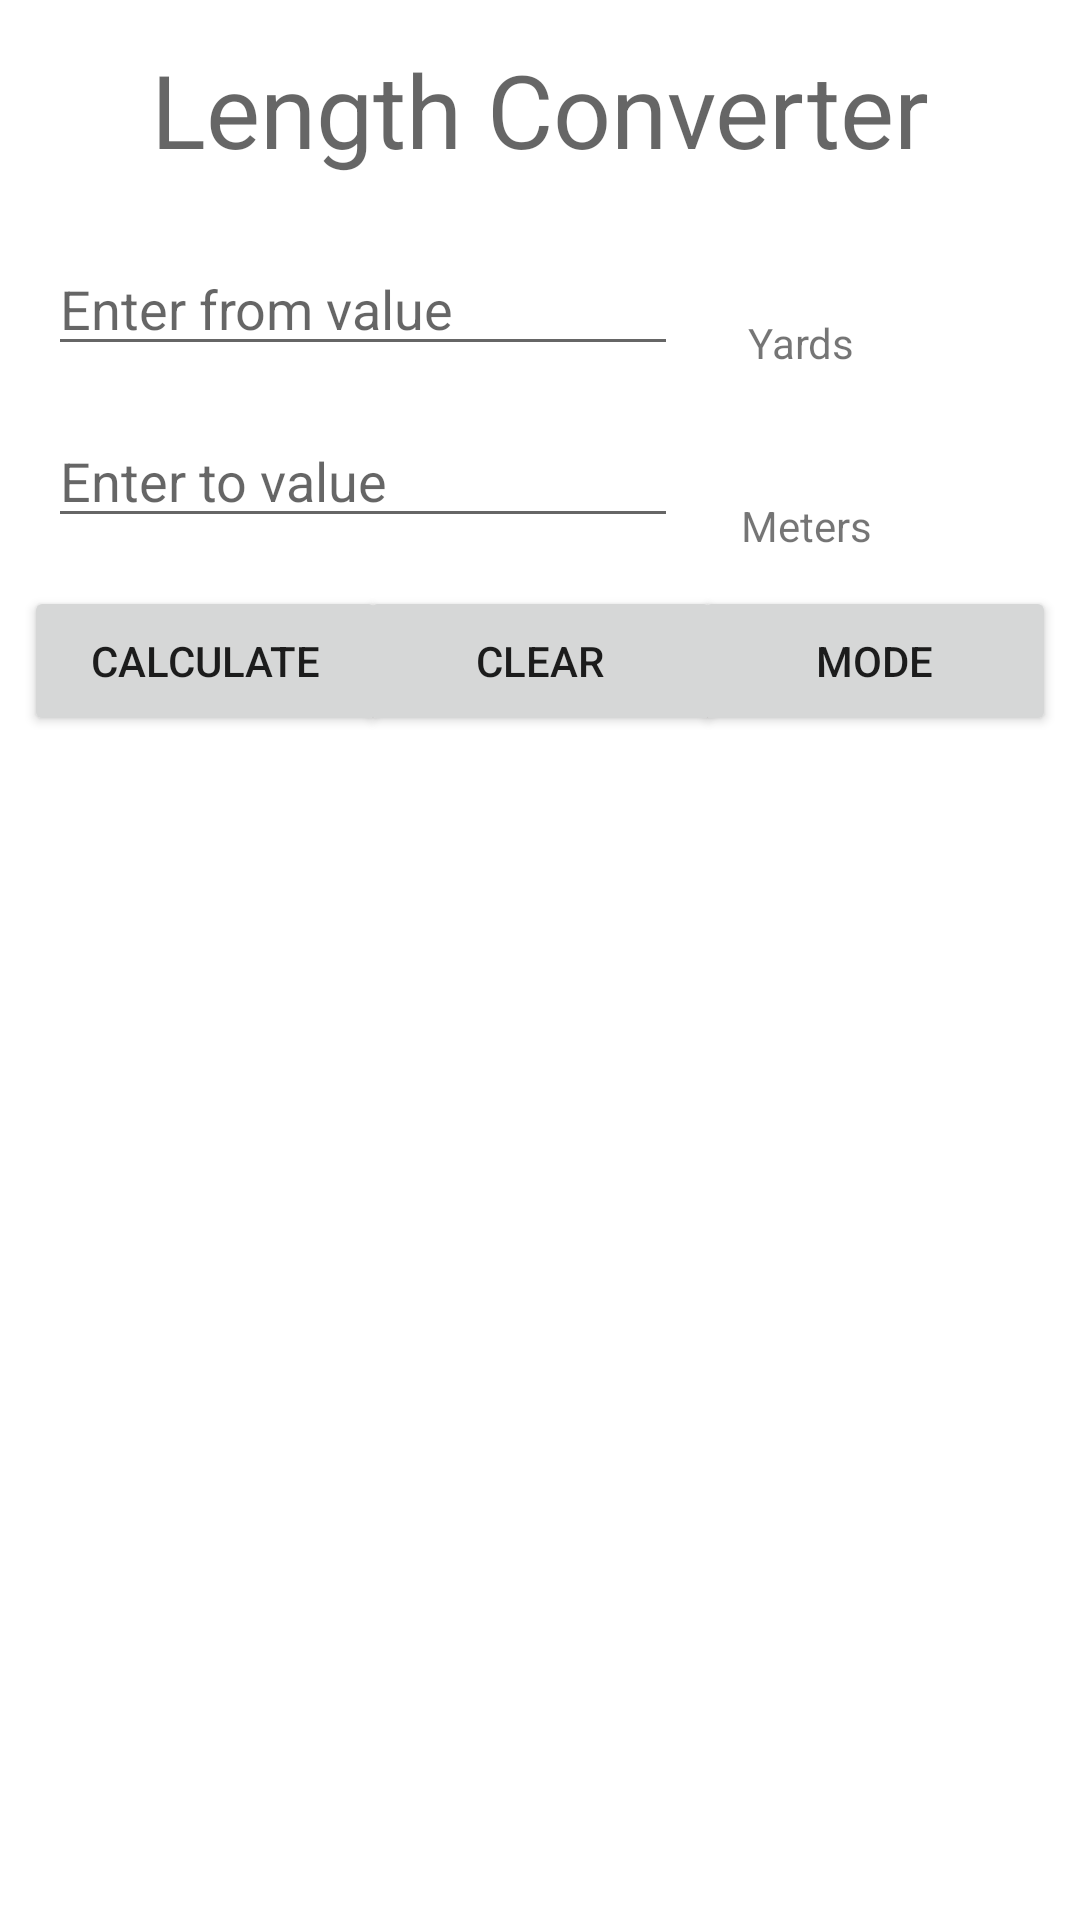

The Android layout XML behind this screen, and the referenced resources:
<!-- AndroidManifest.xml: application theme Theme.Homework6 -->
<!-- res/layout/activity_main.xml -->
<?xml version="1.0" encoding="utf-8"?>
<androidx.constraintlayout.widget.ConstraintLayout xmlns:android="http://schemas.android.com/apk/res/android"
    xmlns:app="http://schemas.android.com/apk/res-auto"
    xmlns:tools="http://schemas.android.com/tools"
    android:layout_width="match_parent"
    android:layout_height="match_parent"
    tools:context=".MainActivity">

    <TextView
        android:id="@+id/converterTitle"
        android:layout_width="320dp"
        android:layout_height="51dp"
        android:text="Length Converter"
        android:textAlignment="center"
        android:textAppearance="@style/TextAppearance.AppCompat.Display1"
        app:layout_constraintBottom_toBottomOf="parent"
        app:layout_constraintEnd_toEndOf="parent"
        app:layout_constraintHorizontal_bias="0.494"
        app:layout_constraintStart_toStartOf="parent"
        app:layout_constraintTop_toTopOf="parent"
        app:layout_constraintVertical_bias="0.023" />

    <EditText
        android:id="@+id/toInput"
        android:layout_width="wrap_content"
        android:layout_height="wrap_content"
        android:layout_marginStart="16dp"
        android:layout_marginTop="16dp"
        android:ems="10"
        android:hint="Enter to value"
        android:inputType="numberDecimal"
        app:layout_constraintStart_toStartOf="parent"
        app:layout_constraintTop_toBottomOf="@+id/fromInput" />

    <Button
        android:id="@+id/calcButton"
        android:layout_width="121dp"
        android:layout_height="50dp"
        android:layout_marginStart="8dp"
        android:layout_marginTop="16dp"
        android:text="Calculate"
        app:layout_constraintStart_toStartOf="parent"
        app:layout_constraintTop_toBottomOf="@+id/toInput" />

    <Button
        android:id="@+id/clearButton"
        android:layout_width="121dp"
        android:layout_height="50dp"
        android:layout_marginTop="16dp"
        android:text="Clear"
        app:layout_constraintEnd_toStartOf="@+id/modeButton"
        app:layout_constraintStart_toEndOf="@+id/calcButton"
        app:layout_constraintTop_toBottomOf="@+id/toInput" />

    <Button
        android:id="@+id/modeButton"
        android:layout_width="121dp"
        android:layout_height="50dp"
        android:layout_marginTop="16dp"
        android:layout_marginEnd="8dp"
        android:text="Mode"
        app:layout_constraintEnd_toEndOf="parent"
        app:layout_constraintTop_toBottomOf="@+id/toInput" />

    <EditText
        android:id="@+id/fromInput"
        android:layout_width="wrap_content"
        android:layout_height="wrap_content"
        android:layout_marginStart="16dp"
        android:layout_marginTop="16dp"
        android:ems="10"
        android:hint="Enter from value"
        android:inputType="numberDecimal"
        app:layout_constraintStart_toStartOf="parent"
        app:layout_constraintTop_toBottomOf="@+id/converterTitle" />

    <TextView
        android:id="@+id/fromLabel"
        android:layout_width="wrap_content"
        android:layout_height="wrap_content"
        android:layout_marginStart="8dp"
        android:layout_marginTop="40dp"
        android:layout_marginEnd="16dp"
        android:text="Yards"
        app:layout_constraintEnd_toEndOf="parent"
        app:layout_constraintHorizontal_bias="0.207"
        app:layout_constraintStart_toEndOf="@+id/fromInput"
        app:layout_constraintTop_toBottomOf="@+id/converterTitle" />

    <TextView
        android:id="@+id/toLabel"
        android:layout_width="wrap_content"
        android:layout_height="wrap_content"
        android:layout_marginTop="42dp"
        android:layout_marginEnd="16dp"
        android:layout_marginBottom="16dp"
        android:text="Meters"
        app:layout_constraintBottom_toTopOf="@+id/modeButton"
        app:layout_constraintEnd_toEndOf="parent"
        app:layout_constraintHorizontal_bias="0.283"
        app:layout_constraintStart_toEndOf="@+id/toInput"
        app:layout_constraintTop_toBottomOf="@+id/fromLabel"
        app:layout_constraintVertical_bias="0.0" />

</androidx.constraintlayout.widget.ConstraintLayout>
<!-- resources referenced by this layout -->
<resources>
  <style name="Theme.Homework6" parent="Theme.MaterialComponents.DayNight.DarkActionBar">
          
          <item name="colorPrimary">@color/purple_500</item>
          <item name="colorPrimaryVariant">@color/purple_700</item>
          <item name="colorOnPrimary">@color/white</item>
          
          <item name="colorSecondary">@color/teal_200</item>
          <item name="colorSecondaryVariant">@color/teal_700</item>
          <item name="colorOnSecondary">@color/black</item>
          
          <item name="android:statusBarColor" tools:targetApi="l">?attr/colorPrimaryVariant</item>
          
      </style>
  <!-- not gathered from this repository: default colours our renderer supplied (Android Studio template values) -->
  <color name="purple_500">#FF6200EE</color>
  <color name="purple_700">#FF3700B3</color>
  <color name="teal_200">#FF03DAC5</color>
  <color name="teal_700">#FF018786</color>
  <color name="black">#FF000000</color>
  <color name="white">#FFFFFFFF</color>
</resources>
